3-way image classification set "final_dataset" from GitHub (JeankBraham/proyecto_platanal); label vocabulary: black sigatoka, healthy leaves, sigatoka.

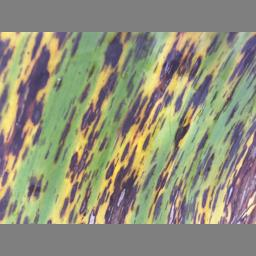
Label: black sigatoka

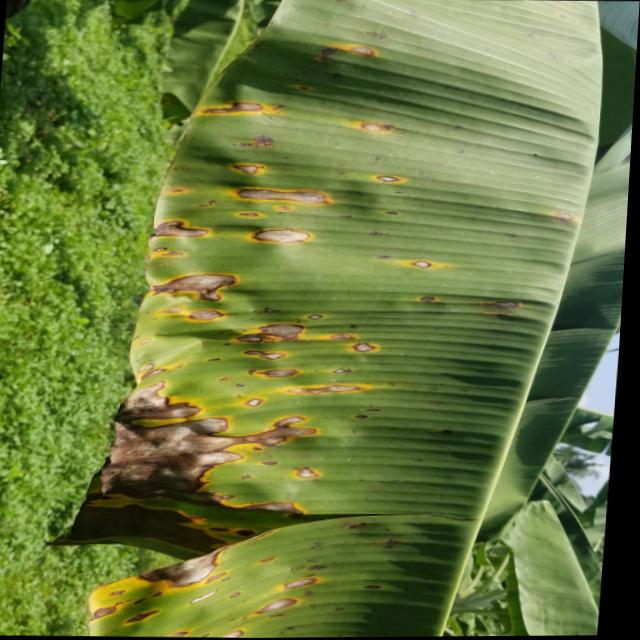
Label: sigatoka

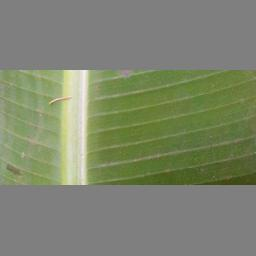
Label: healthy leaves

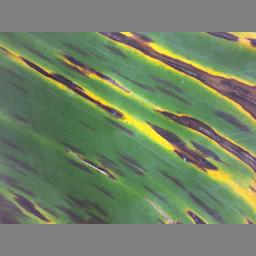
Label: black sigatoka

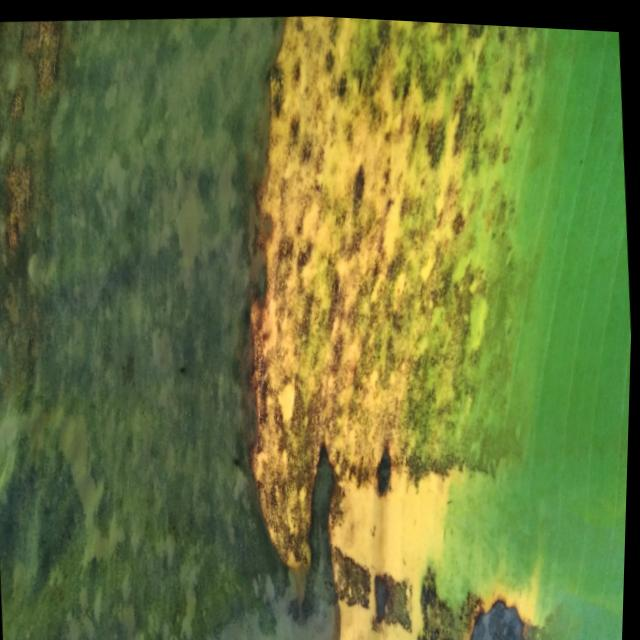
Label: sigatoka

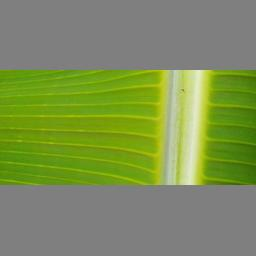
Label: healthy leaves
